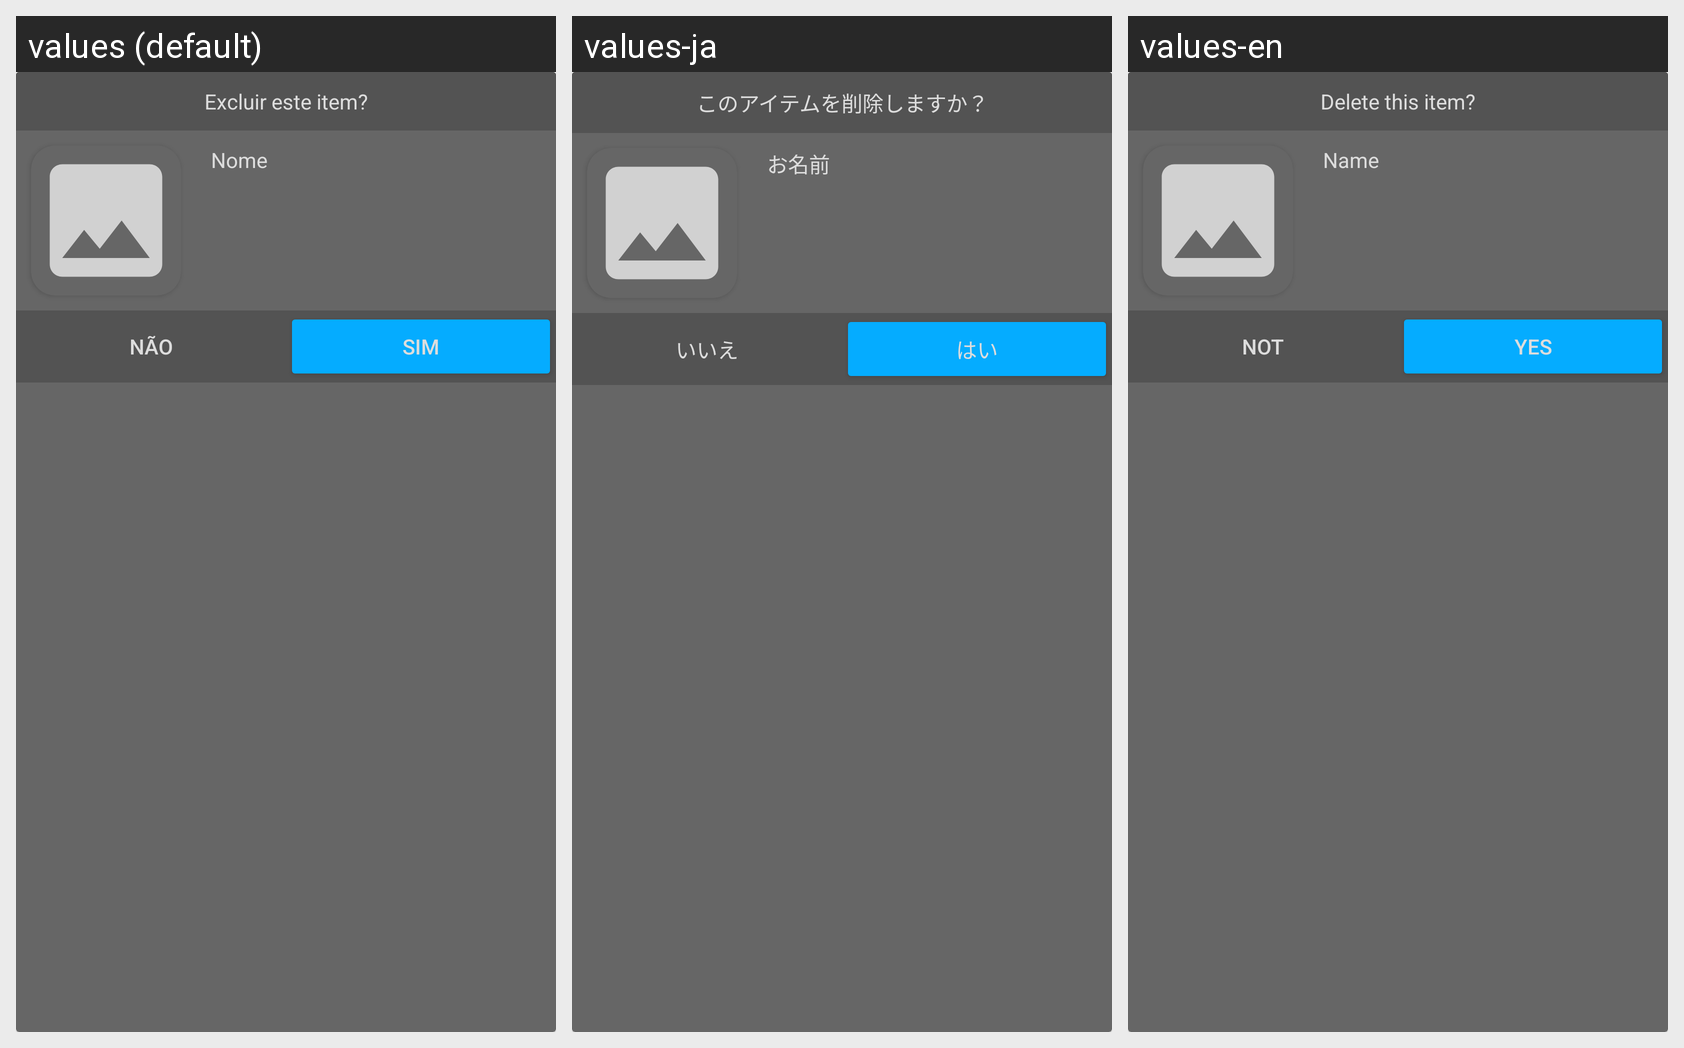

Here is an Android app screen in its default locale and in the app's own translations. Write out the translated-string differences for the strings that appear on this screen.
Android screen res/layout/popup_delete_alternative.xml rendered under 3 locales, left to right: values (default), values-ja, values-en. Device: Nexus 5 (rendered at 1080×1920; each locale shown at half size, 540×960, under a caption strip naming it); theme AppThemeLight.
Strings drawn on this screen, with the default value and each locale's value (text and hints the layout hard-codes, and strings that could not be matched under every locale, appear in the picture but are not listed):

excluir_imagem
  values: Excluir este item?
  values-ja: このアイテムを削除しますか？
  values-en: Delete this item?

nome
  values: Nome
  values-ja: お名前
  values-en: Name

nao
  values: Não
  values-ja: いいえ
  values-en: Not

sim
  values: Sim
  values-ja: はい
  values-en: Yes
